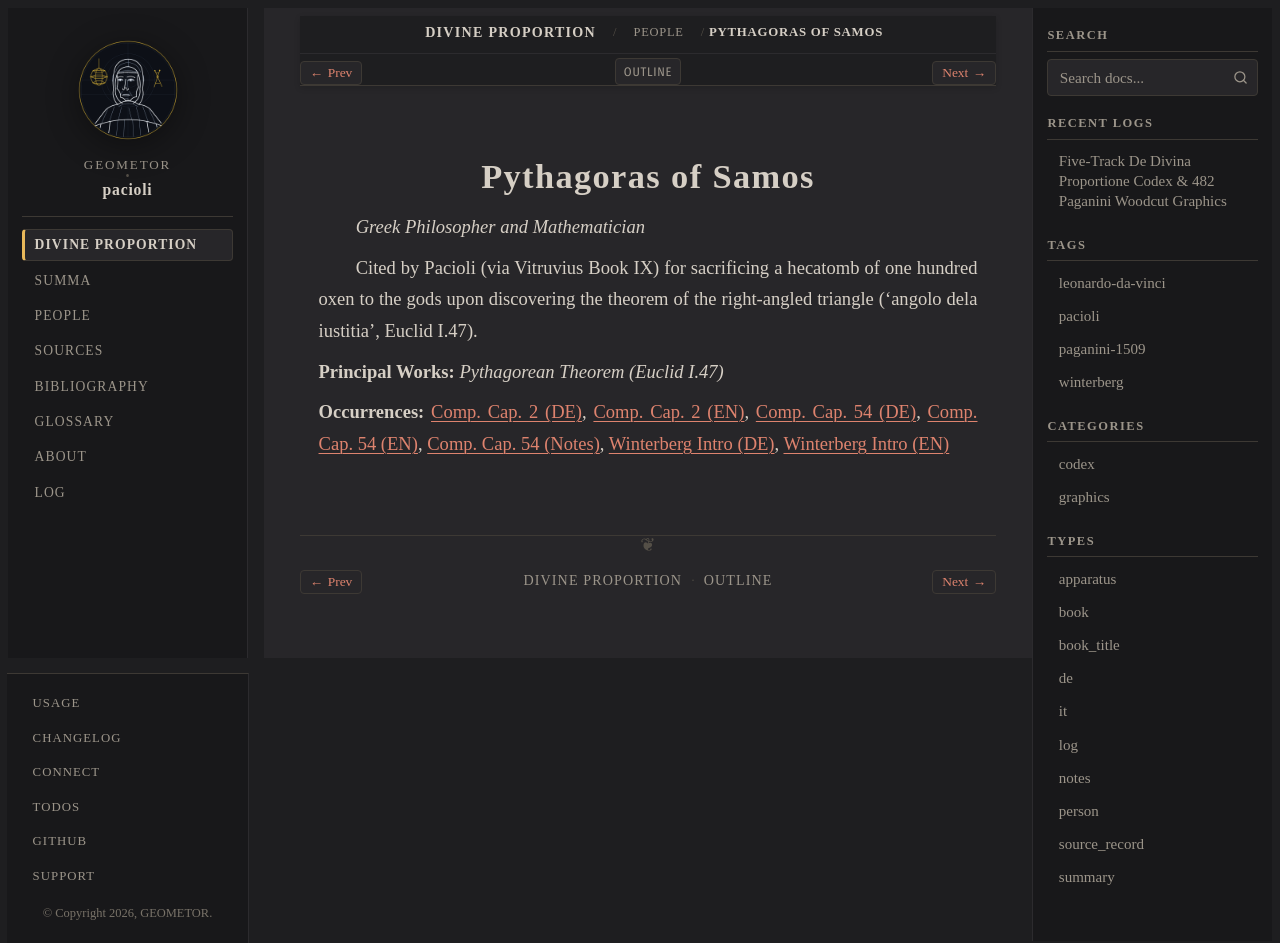

repository: geometor/pacioli · page: de_divina_proportione/people/pythagoras.html · generator: sphinx

:type: person
:layout: book
:death_year: -495
:death_label: 495 BC
:lifespan: c. 570 – c. 495 BC
:excerpt: Greek Philosopher and Mathematician

.. _person-pythagoras:

Pythagoras of Samos
===================

*Greek Philosopher and Mathematician*

Cited by Pacioli (via Vitruvius Book IX) for sacrificing a hecatomb of one hundred oxen to the gods upon discovering the theorem of the right-angled triangle ('angolo dela iustitia', Euclid I.47).

**Principal Works:** *Pythagorean Theorem (Euclid I.47)*

**Occurrences:** :doc:`Comp. Cap. 2 (DE) </de_divina_proportione/compendio/cap_02/de>`, :doc:`Comp. Cap. 2 (EN) </de_divina_proportione/compendio/cap_02/index>`, :doc:`Comp. Cap. 54 (DE) </de_divina_proportione/compendio/cap_54/de>`, :doc:`Comp. Cap. 54 (EN) </de_divina_proportione/compendio/cap_54/index>`, :doc:`Comp. Cap. 54 (Notes) </de_divina_proportione/compendio/cap_54/notes>`, :doc:`Winterberg Intro (DE) </de_divina_proportione/intro/de>`, :doc:`Winterberg Intro (EN) </de_divina_proportione/intro/index>`
